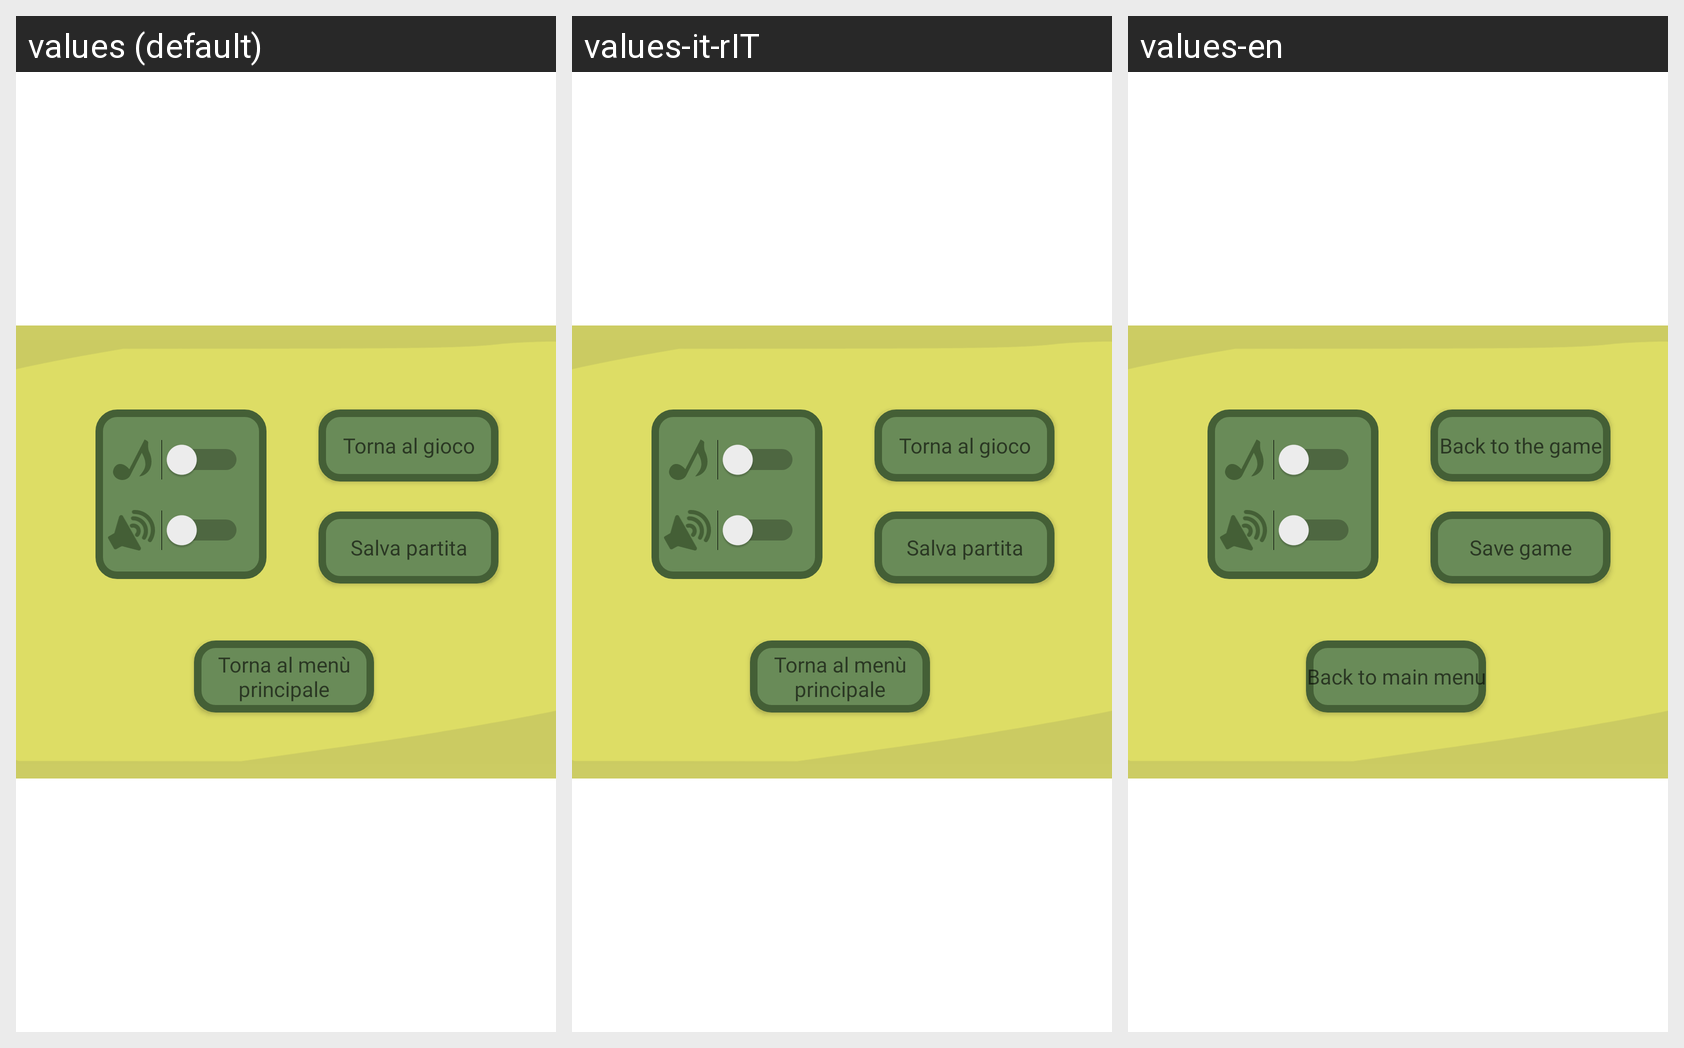

The same Android screen rendered under several of its app's locales, left to right. List the strings drawn on it with the default value and each locale's translation.
Android screen res/layout/fragment_pause_menu.xml rendered under 3 locales, left to right: values (default), values-it-rIT, values-en. Device: Nexus 5 (rendered at 1080×1920; each locale shown at half size, 540×960, under a caption strip naming it); theme Theme.TheHillReloaded.
Strings drawn on this screen, with the default value and each locale's value (text and hints the layout hard-codes, and strings that could not be matched under every locale, appear in the picture but are not listed):

bottone_torna_a_gioco
  values: Torna al gioco
  values-it-rIT: Torna al gioco
  values-en: Back to the game

bottone_salva_partita
  values: Salva partita
  values-it-rIT: Salva partita
  values-en: Save game

bottne_torna_a_menu
  values: Torna al menù principale
  values-it-rIT: Torna al menù principale
  values-en: Back to main menu
